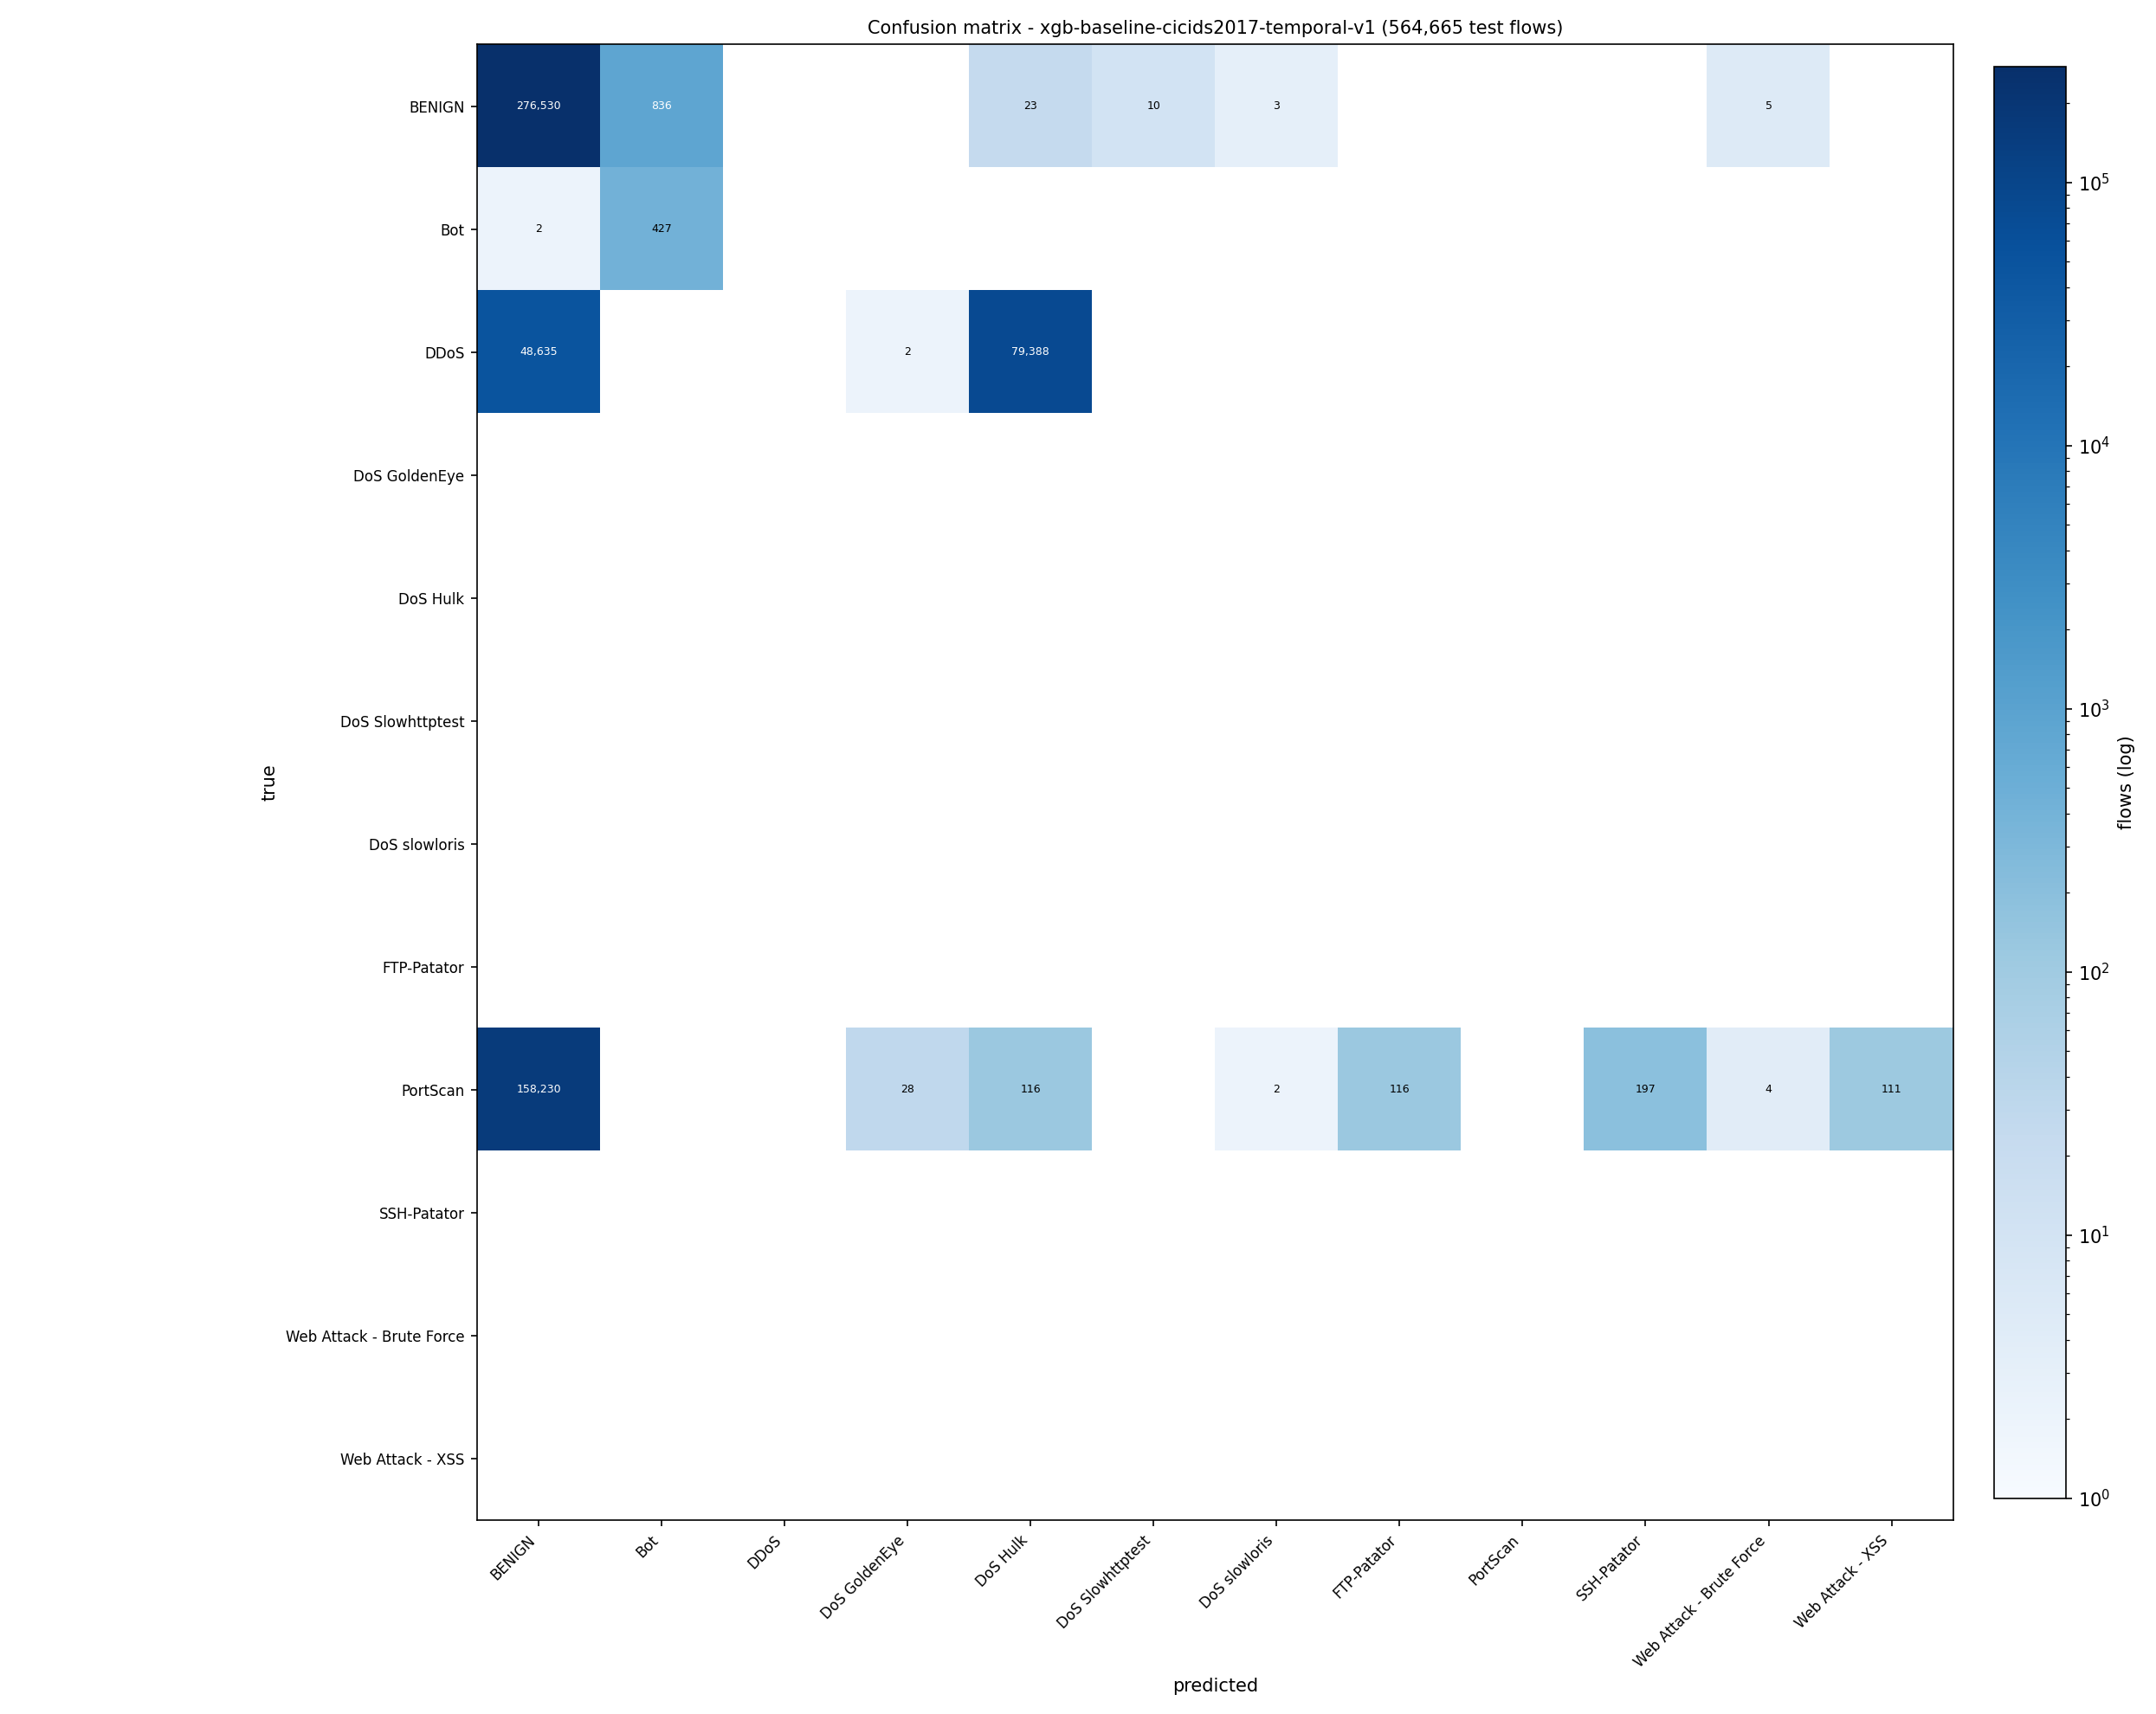

The table this chart was drawn from, first rows:
true\predicted, BENIGN, Bot, DDoS, DoS GoldenEye, DoS Hulk, DoS Slowhttptest, DoS slowloris, FTP-Patator, PortScan, SSH-Patator, Web Attack - Brute Force, Web Attack - XSS
BENIGN, 276530, 836, 0, 0, 23, 10, 3, 0, 0, 0, 5, 0
Bot, 2, 427, 0, 0, 0, 0, 0, 0, 0, 0, 0, 0
DDoS, 48635, 0, 0, 2, 79388, 0, 0, 0, 0, 0, 0, 0
DoS GoldenEye, 0, 0, 0, 0, 0, 0, 0, 0, 0, 0, 0, 0
DoS Hulk, 0, 0, 0, 0, 0, 0, 0, 0, 0, 0, 0, 0
DoS Slowhttptest, 0, 0, 0, 0, 0, 0, 0, 0, 0, 0, 0, 0
DoS slowloris, 0, 0, 0, 0, 0, 0, 0, 0, 0, 0, 0, 0
FTP-Patator, 0, 0, 0, 0, 0, 0, 0, 0, 0, 0, 0, 0
PortScan, 158230, 0, 0, 28, 116, 0, 2, 116, 0, 197, 4, 111
SSH-Patator, 0, 0, 0, 0, 0, 0, 0, 0, 0, 0, 0, 0
Web Attack - Brute Force, 0, 0, 0, 0, 0, 0, 0, 0, 0, 0, 0, 0
Web Attack - XSS, 0, 0, 0, 0, 0, 0, 0, 0, 0, 0, 0, 0
